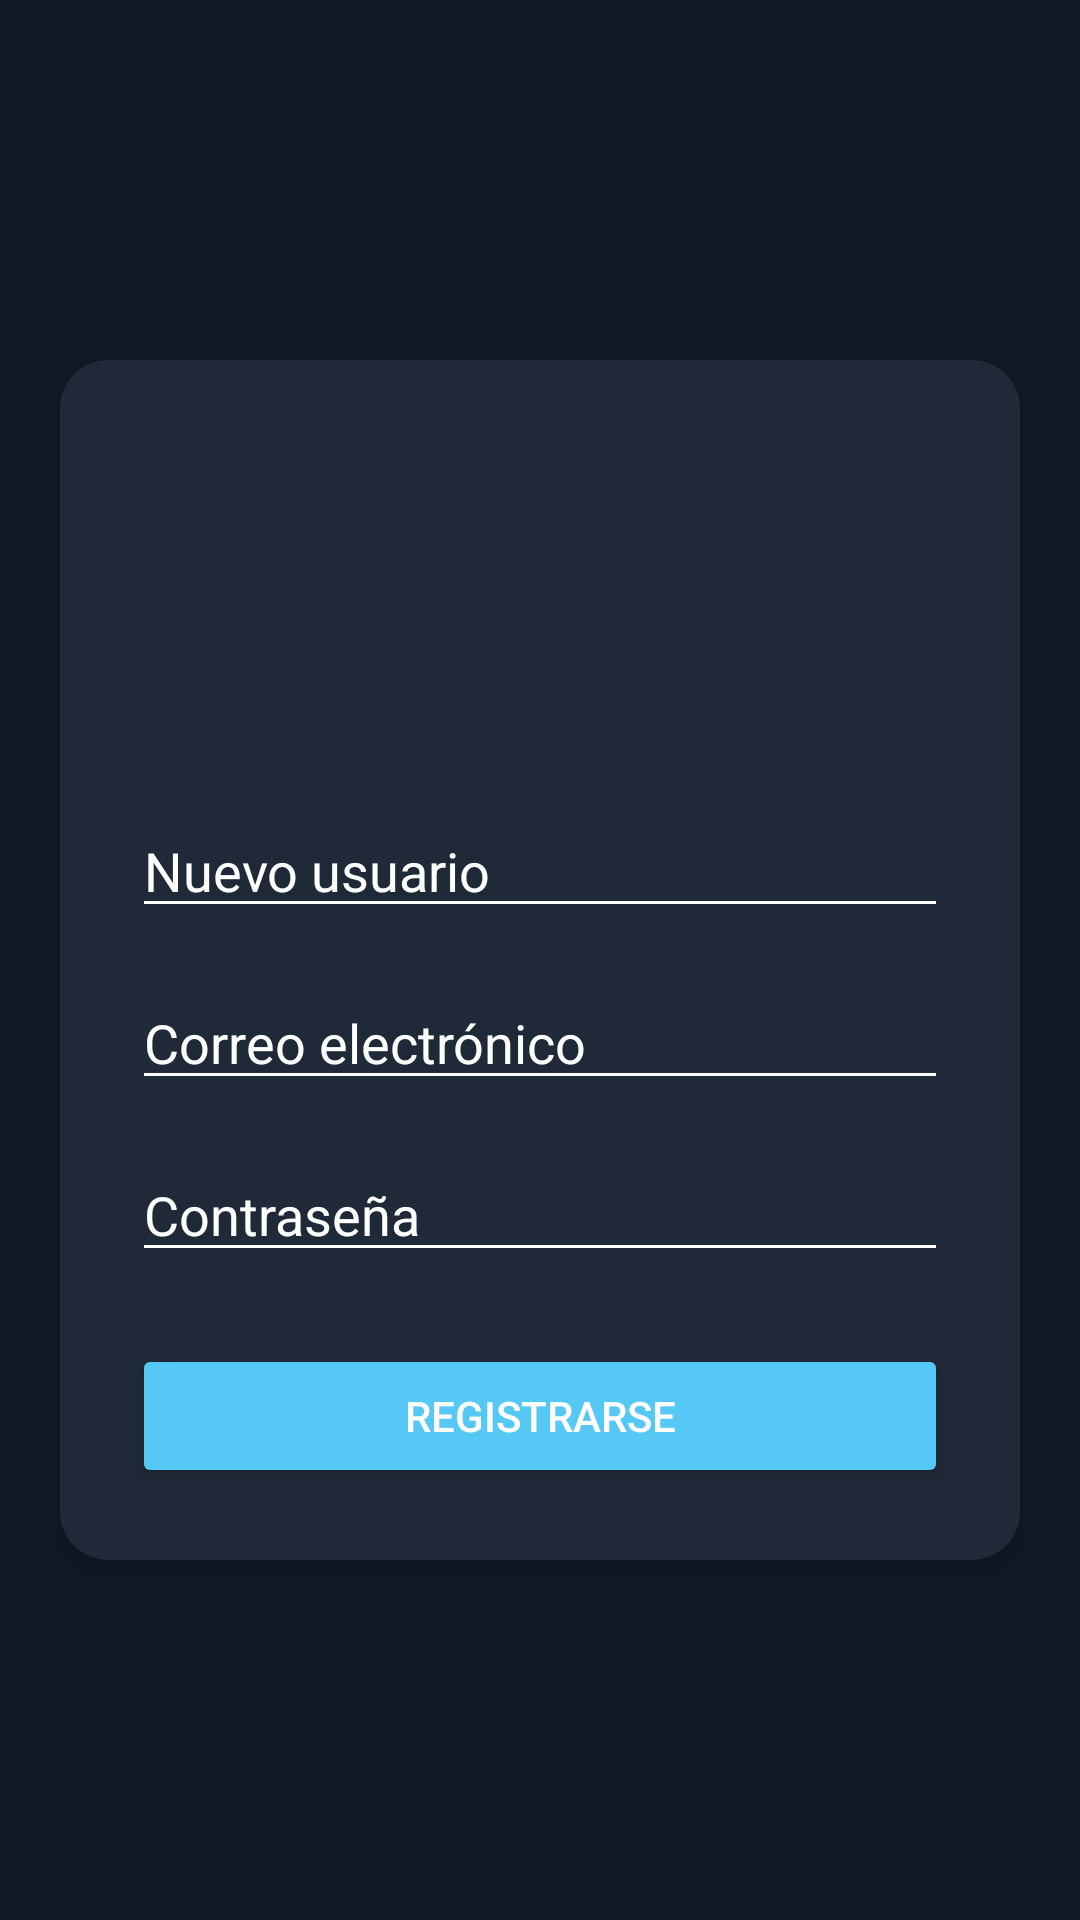

This screen was rendered from an Android layout file. Write that file and the resources it references.
<!-- AndroidManifest.xml: application theme Theme.YomiTrack -->
<!-- res/layout/fragment_register.xml -->
<?xml version="1.0" encoding="utf-8"?>
<FrameLayout xmlns:android="http://schemas.android.com/apk/res/android"
    android:id="@+id/registerFragmentContainer"
    android:layout_width="match_parent"
    android:layout_height="match_parent"
    android:background="@color/background"> 

    <LinearLayout
        android:layout_width="320dp"
        android:layout_height="wrap_content"
        android:orientation="vertical"
        android:padding="24dp"
        android:layout_gravity="center"
        android:background="@drawable/bg_register_card"
        android:elevation="6dp"
        android:gravity="center_horizontal">

        
        <ImageView
            android:id="@+id/logoImageView"
            android:layout_width="100dp"
            android:layout_height="100dp"
            android:layout_marginBottom="24dp"
            android:src="@drawable/logo_yomitrack"
            android:contentDescription="Logo YomiTrack" />

        
        <EditText
            android:id="@+id/editTextUsernameRegister"
            android:layout_width="match_parent"
            android:layout_height="wrap_content"
            android:hint="Nuevo usuario"
            android:inputType="textPersonName"
            android:textColorHint="@color/textPrimary"
            android:textColor="@color/textPrimary"
            android:backgroundTint="@color/textPrimary"
            android:layout_marginBottom="16dp" />

        
        <EditText
            android:id="@+id/editEmail"
            android:layout_width="match_parent"
            android:layout_height="wrap_content"
            android:hint="Correo electrónico"
            android:inputType="textEmailAddress"
            android:textColorHint="@color/textPrimary"
            android:textColor="@color/textPrimary"
            android:backgroundTint="@color/textPrimary"
            android:layout_marginBottom="16dp" />

        
        <EditText
            android:id="@+id/editTextPasswordRegister"
            android:layout_width="match_parent"
            android:layout_height="wrap_content"
            android:hint="Contraseña"
            android:inputType="textPassword"
            android:textColorHint="@color/textPrimary"
            android:textColor="@color/textPrimary"
            android:backgroundTint="@color/textPrimary"
            android:layout_marginBottom="24dp" />

        
        <Button
            android:id="@+id/buttonRegister"
            android:layout_width="match_parent"
            android:layout_height="wrap_content"
            android:text="REGISTRARSE"
            android:textAllCaps="true"
            android:backgroundTint="#56C8F5"
            android:textColor="#FFFFFF" />
    </LinearLayout>
</FrameLayout>
<!-- resources referenced by this layout -->
<resources>
  <color name="background">#121926</color>
  <color name="textPrimary">#FFFFFF</color>
  <!-- drawable bg_register_card (drawable) -->
  <?xml version="1.0" encoding="utf-8"?>
  <shape xmlns:android="http://schemas.android.com/apk/res/android"
      android:shape="rectangle">
      <solid android:color="@color/primary"/>
      <corners android:radius="16dp"/>
      <padding
          android:left="16dp"
          android:top="16dp"
          android:right="16dp"
          android:bottom="16dp"/>
  </shape>
  <style name="Theme.YomiTrack" parent="Base.Theme.YomiTrack" />
  <color name="primary">#1F2937</color>
  <style name="Base.Theme.YomiTrack" parent="Theme.MaterialComponents.DayNight.NoActionBar">
          
          <item name="colorPrimary">@color/primary</item>
          <item name="colorPrimaryVariant">@color/primary</item>
          <item name="colorOnPrimary">@color/textPrimary</item>
          <item name="android:colorBackground">@color/background</item>
          <item name="colorOnBackground">@color/textPrimary</item>
  
          
          <item name="bottomNavigationStyle">@style/CustomBottomNav</item>
      </style>
  <style name="CustomBottomNav" parent="Widget.MaterialComponents.BottomNavigationView">
          <item name="android:background">@color/primary</item>
          <item name="itemIconTint">@color/textPrimary</item>
          <item name="itemTextColor">@color/textPrimary</item>
      </style>
</resources>
